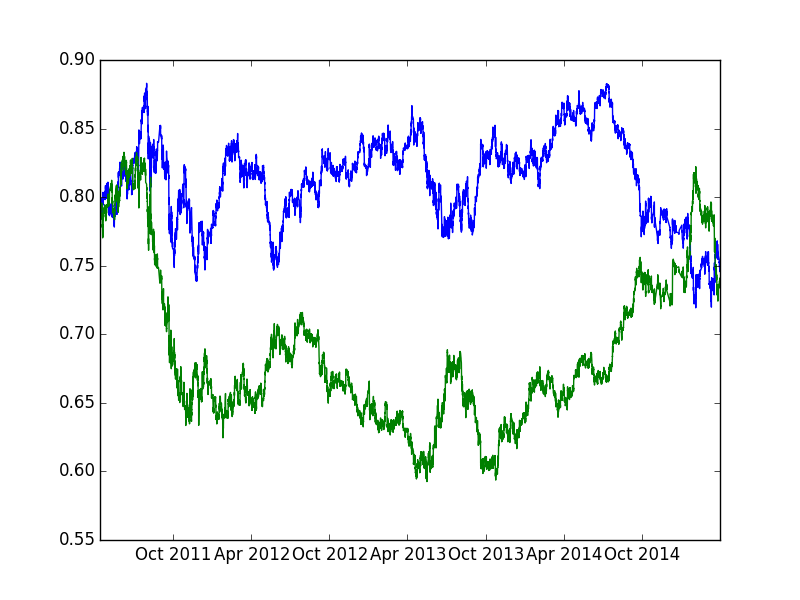

Values plotted in this chart, from the file beside it:
pair, ttime, cp, upprob, pipgain
nzd_usd, 2011-04-14 05:00:00, 0.7921, 0.3565, 30.3
nzd_usd, 2011-04-14 06:00:00, 0.7945, 0.3811, -25.17
nzd_usd, 2011-04-14 09:00:00, 0.7925, 0.4398, -37.85
nzd_usd, 2011-04-14 10:00:00, 0.7895, 0.6348, -13.93
nzd_usd, 2011-04-14 11:00:00, 0.7884, 0.6518, 15.22
nzd_usd, 2011-04-14 12:00:00, 0.7896, 0.5754, 2.533
nzd_usd, 2011-04-14 13:00:00, 0.7898, 0.4972, 10.13
nzd_usd, 2011-04-14 14:00:00, 0.7906, 0.4531, 15.18
nzd_usd, 2011-04-14 15:00:00, 0.7918, 0.3921, -1.263
nzd_usd, 2011-04-14 16:00:00, 0.7917, 0.3971, 24
nzd_usd, 2011-04-14 17:00:00, 0.7936, 0.4131, -12.6
nzd_usd, 2011-04-14 18:00:00, 0.7926, 0.4286, 3.785
nzd_usd, 2011-04-14 19:00:00, 0.7929, 0.5307, 6.306
nzd_usd, 2011-04-14 22:00:00, 0.7934, 0.4678, -3.781
nzd_usd, 2011-04-14 23:00:00, 0.7931, 0.4974, 16.39
nzd_usd, 2011-04-15 00:00:00, 0.7944, 0.4834, -3.776
nzd_usd, 2011-04-15 02:00:00, 0.7941, 0.4562, -10.07
nzd_usd, 2011-04-15 03:00:00, 0.7933, 0.5396, 18.91
nzd_usd, 2011-04-15 04:00:00, 0.7948, 0.4755, -5.033
nzd_usd, 2011-04-15 05:00:00, 0.7944, 0.4496, 8.812
nzd_usd, 2011-04-15 06:00:00, 0.7951, 0.4711, -3.773
nzd_usd, 2011-04-15 07:00:00, 0.7948, 0.4466, -1.258
nzd_usd, 2011-04-15 08:00:00, 0.7947, 0.4981, 11.32
nzd_usd, 2011-04-15 09:00:00, 0.7956, 0.4528, -7.542
nzd_usd, 2011-04-15 11:00:00, 0.7950, 0.4717, 22.64
nzd_usd, 2011-04-15 12:00:00, 0.7968, 0.4637, -27.61
nzd_usd, 2011-04-15 13:00:00, 0.7946, 0.4772, 16.36
nzd_usd, 2011-04-15 14:00:00, 0.7959, 0.5280, 13.82
nzd_usd, 2011-04-15 15:00:00, 0.7970, 0.4108, -1.255
nzd_usd, 2011-04-15 16:00:00, 0.7969, 0.4690, 16.31
nzd_usd, 2011-04-15 18:00:00, 0.7982, 0.4360, 8.77
nzd_usd, 2011-04-15 19:00:00, 0.7989, 0.4171, 3.755
nzd_usd, 2011-04-15 20:00:00, 0.7992, 0.4579, -1.251
nzd_usd, 2011-04-17 22:00:00, 0.7991, 0.4568, -28.78
nzd_usd, 2011-04-17 23:00:00, 0.7968, 0.5726, -33.89
nzd_usd, 2011-04-18 00:00:00, 0.7941, 0.6521, -10.07
nzd_usd, 2011-04-18 01:00:00, 0.7933, 0.6309, 10.08
nzd_usd, 2011-04-18 02:00:00, 0.7941, 0.5432, 13.85
nzd_usd, 2011-04-18 04:00:00, 0.7952, 0.4453, -18.86
nzd_usd, 2011-04-18 05:00:00, 0.7937, 0.4568, -1.26
nzd_usd, 2011-04-18 06:00:00, 0.7936, 0.4901, -7.561
nzd_usd, 2011-04-18 07:00:00, 0.7930, 0.4839, -11.35
nzd_usd, 2011-04-18 08:00:00, 0.7921, 0.5349, -10.1
nzd_usd, 2011-04-18 09:00:00, 0.7913, 0.5591, 2.527
nzd_usd, 2011-04-18 10:00:00, 0.7915, 0.5529, -16.42
nzd_usd, 2011-04-18 11:00:00, 0.7902, 0.5386, -34.17
nzd_usd, 2011-04-18 12:00:00, 0.7875, 0.6061, -6.349
nzd_usd, 2011-04-18 13:00:00, 0.7870, 0.6229, -12.71
nzd_usd, 2011-04-18 14:00:00, 0.7860, 0.5825, -1.272
nzd_usd, 2011-04-18 15:00:00, 0.7859, 0.5695, 10.18
nzd_usd, 2011-04-18 16:00:00, 0.7867, 0.4823, 15.25
nzd_usd, 2011-04-18 17:00:00, 0.7879, 0.4296, 12.69
nzd_usd, 2011-04-18 18:00:00, 0.7889, 0.3956, 8.873
nzd_usd, 2011-04-18 19:00:00, 0.7896, 0.4196, 17.73
nzd_usd, 2011-04-18 20:00:00, 0.7910, 0.4552, -27.81
nzd_usd, 2011-04-18 22:00:00, 0.7888, 0.5161, -38.03
nzd_usd, 2011-04-18 23:00:00, 0.7858, 0.6675, 14
nzd_usd, 2011-04-19 00:00:00, 0.7869, 0.6357, 11.44
nzd_usd, 2011-04-19 01:00:00, 0.7878, 0.5267, -40.62
nzd_usd, 2011-04-19 02:00:00, 0.7846, 0.5667, 20.39
... 21,990 more rows
